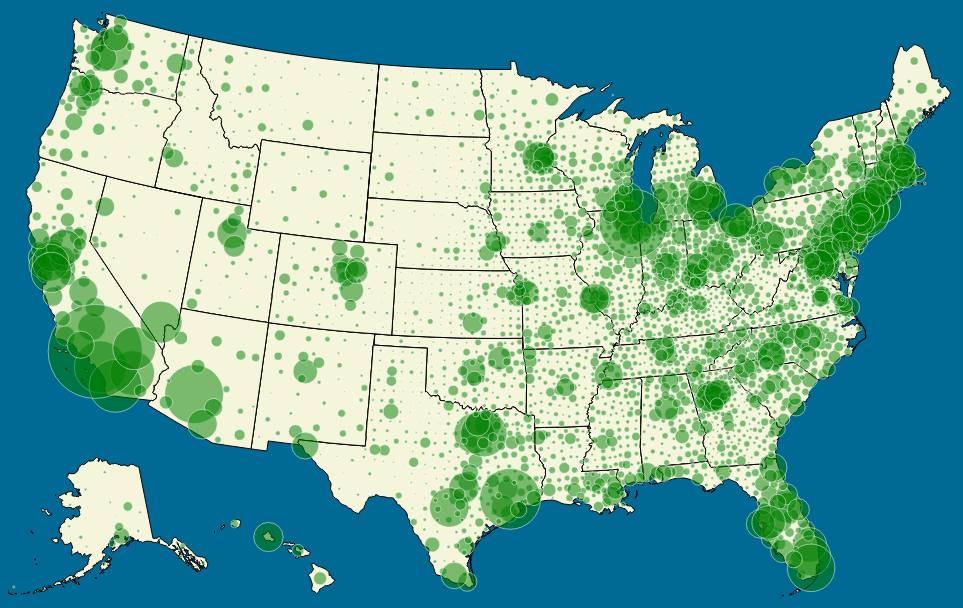
D3 v3 page, settled after 360 driven frames (6 s of simulated time); the page loaded 1 data file(s).



var width = 960,
    height = 600;

var path = d3.geo.path()
    .projection(null);

var svg = d3.select("body").append("svg")
    .attr("width", width)
    .attr("height", height);

var radius = d3.scale.sqrt()
  .domain([0, 1e6])
  .range([0, 15]);

// var legend = svg.append('g')
//   .attr('class', 'legend')
//   .attr("transform", "translate(" + (width - 50) + "," + (height - 20) + ")")
//   .selectAll('g')
//     .data([1e6, 3e6, 6e6])
//   .enter().append('g');

// legend.append('circle')
//   .attr('cy', function(d) { return -radius(d); })
//   .attr('r', radius);

// legend.append('text')
//   .attr('y', function(d) { return -2 * radius(d); })
//   .attr('dy', '1.3em')
//   .text(d3.format('.1s'));

d3.json("us.json", function(error, us) {
  if (error) return console.error(error);

  svg.append("path")
    .datum(topojson.feature(us, us.objects.nation))
    .attr("class", "land")
    .attr("d", path);

  svg.append("path")
    .datum(topojson.mesh(us, us.objects.states, function(a, b){ return a !== b; }))
    .attr("class", "border border--state")
    .attr("d", path);

  svg.append("g")
    .attr("class", "bubble")
    .selectAll("circle")
      .data(topojson.feature(us, us.objects.counties).features)
    .enter().append("circle")
      .attr("transform", function(d){ return "translate(" + path.centroid(d) + ")"; })
      .attr("r", function(d) { return radius(d.properties.population); });
});


### data: us.json
{
 "type": "Topology",
 "objects": {
  "counties": {
   "type": "GeometryCollection",
   "geometries": [
    "{... 4 keys}",
    "{... 4 keys}",
    "{... 4 keys}",
    "{... 4 keys}",
    "{... 4 keys}",
    "{... 4 keys}",
    "{... 4 keys}",
    "{... 4 keys}",
    "... 3,213 more items"
   ]
  },
  "states": {
   "type": "GeometryCollection",
   "geometries": [
    "{... 3 keys}",
    "{... 3 keys}",
    "{... 3 keys}",
    "{... 3 keys}",
    "{... 3 keys}",
    "{... 3 keys}",
    "{... 3 keys}",
    "{... 3 keys}",
    "... 44 more items"
   ]
  },
  "nation": {
   "type": "GeometryCollection",
   "geometries": [
    "{... 3 keys}",
    "{... 3 keys}",
    "{... 3 keys}",
    "{... 3 keys}",
    "{... 3 keys}",
    "{... 3 keys}",
    "{... 3 keys}",
    "{... 3 keys}",
    "... 44 more items"
   ]
  }
 },
 "arcs": [
  [
   [
    7255,
    7227
   ],
   [
    -43,
    -16
   ],
   [
    -16,
    27
   ]
  ],
  [
   [
    7196,
    7238
   ],
   [
    -19,
    -60
   ],
   [
    -8,
    -61
   ]
  ],
  [
   [
    7169,
    7117
   ],
   [
    38,
    -5
   ],
   [
    -1,
    -17
   ],
   [
    56,
    -10
   ]
  ],
  [
   [
    7262,
    7085
   ],
   [
    7,
    114
   ]
  ],
  [
   [
    7269,
    7199
   ],
   [
    -14,
    28
   ]
  ],
  [
   [
    7208,
    6685
   ],
   [
    -35,
    -24
   ],
   [
    -35,
    16
   ]
  ],
  [
   [
    7138,
    6677
   ],
   [
    -3,
    -16
   ]
  ],
  [
   [
    7135,
    6661
   ],
   [
    6,
    -21
   ],
   [
    23,
    -20
   ],
   [
    18,
    -45
   ],
   [
    -2,
    -12
   ],
   [
    16,
    -14
   ],
   [
    13,
    -54
   ],
   [
    11,
    -4
   ]
  ],
  "... 9,418 more items"
 ],
 "transform": {
  "scale": [
   0.09997,
   0.05837
  ],
  "translate": [
   -56.78,
   12.47
  ]
 }
}